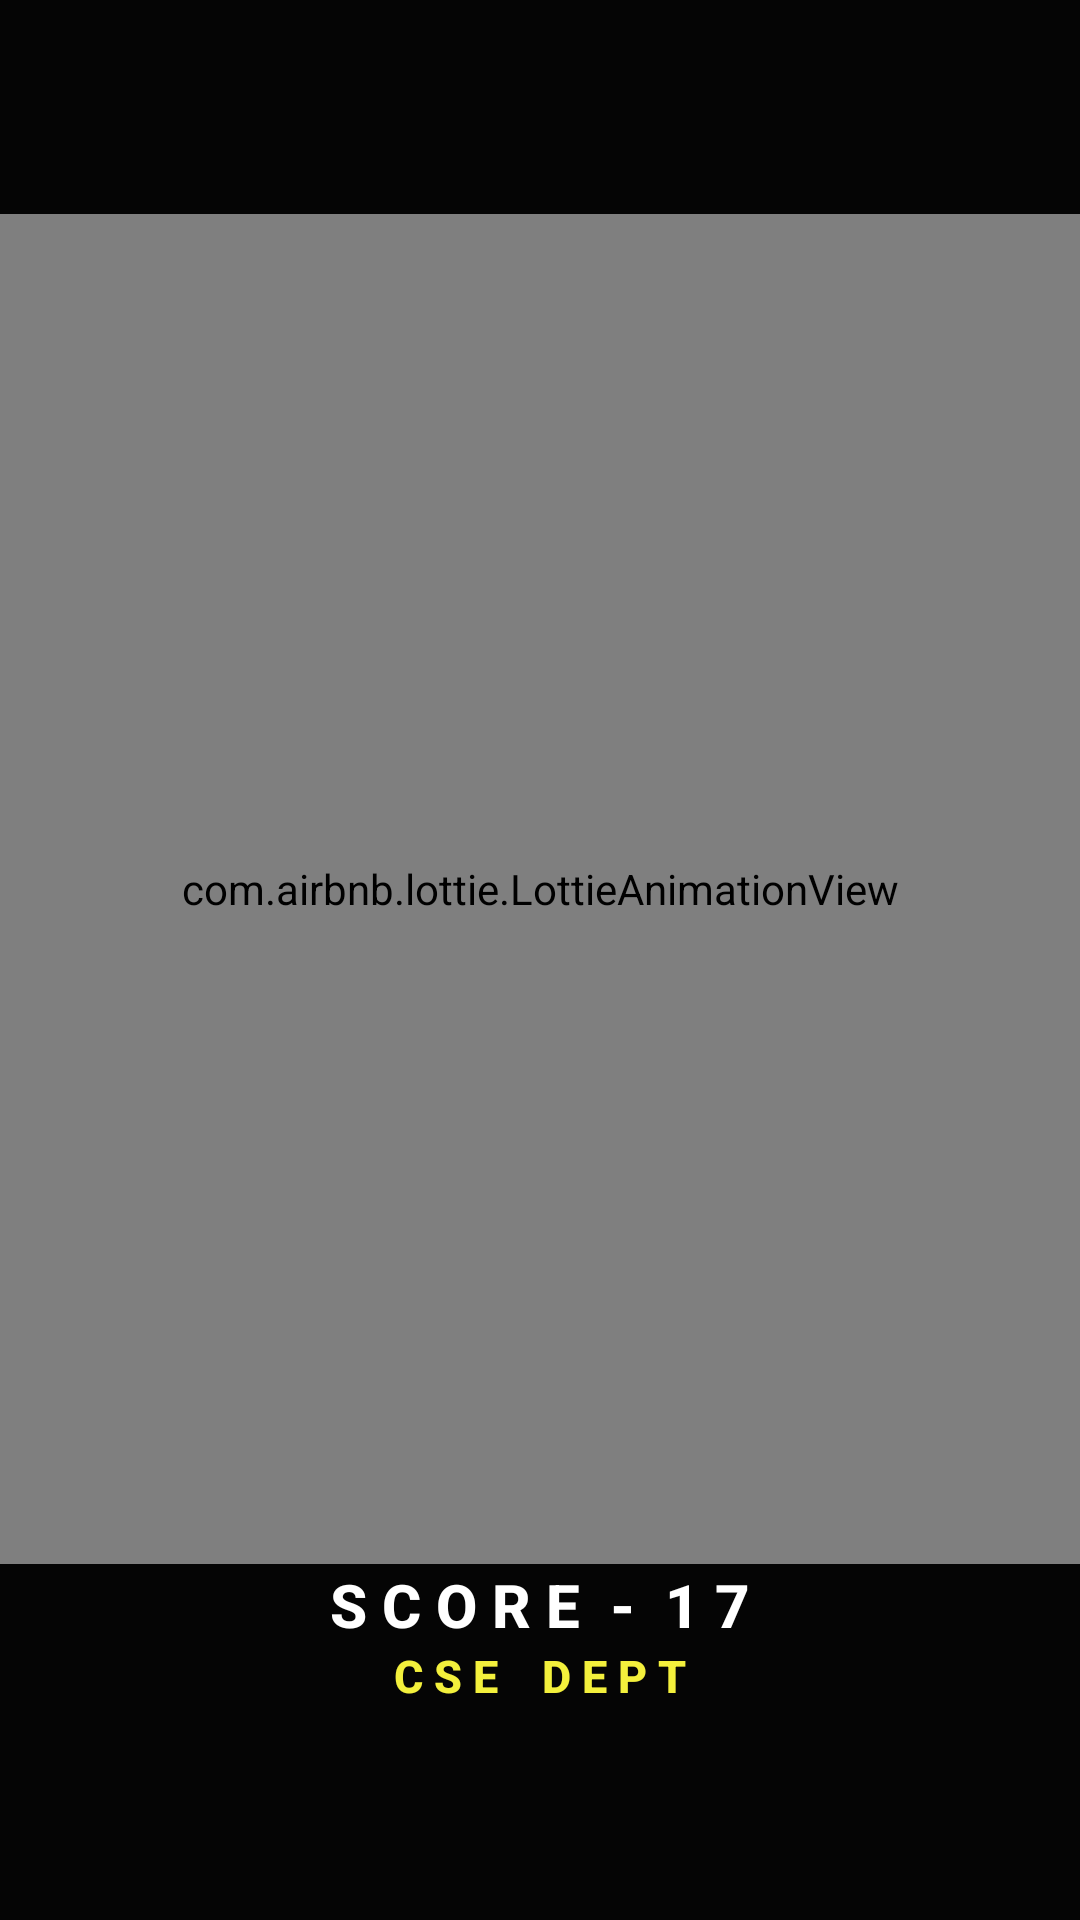

Android layout source for this screen:
<!-- AndroidManifest.xml: application theme Theme.SCORE17 -->
<!-- res/layout/activity_main.xml -->
<?xml version="1.0" encoding="utf-8"?>
<RelativeLayout xmlns:android="http://schemas.android.com/apk/res/android"
    android:layout_width="match_parent"
    xmlns:app="http://schemas.android.com/apk/res-auto"
    android:gravity="center"
    android:background="@drawable/splash"
    android:layout_height="match_parent">
    <TextView
        android:id="@+id/a"
        android:layout_below="@+id/b"
        android:layout_centerHorizontal="true"
        android:layout_width="wrap_content"
        android:layout_height="wrap_content"
        android:textStyle="bold"
        android:fontFamily="sans-serif-medium"
        android:textSize="20dp"
        android:text="S C O R E  -  1 7"
        android:textColor="#FFF"/>
    <TextView
        android:layout_width="wrap_content"
        android:layout_height="wrap_content"
        android:textStyle="bold"
        android:fontFamily="sans-serif-medium"
        android:textSize="15dp"
        android:layout_centerHorizontal="true"
        android:text="C S E    D E P T"
        android:layout_below="@+id/a"
        android:textColor="#F3F03C"/>

    <com.airbnb.lottie.LottieAnimationView
        android:id="@+id/b"
        app:lottie_autoPlay="true"
        android:layout_centerHorizontal="true"
        android:layout_centerVertical="true"
        android:layout_width="match_parent"
        app:lottie_rawRes="@raw/dd"
        android:layout_height="450dp"/>


</RelativeLayout>
<!-- resources referenced by this layout -->
<resources>
  <!-- drawable splash (drawable) -->
  <?xml version="1.0" encoding="utf-8"?>
  <shape xmlns:android="http://schemas.android.com/apk/res/android" android:shape="rectangle">
      <gradient android:startColor="#050505"  android:endColor="#050505" android:centerColor="#050505"/>
  
  </shape>
  <style name="Theme.SCORE17" parent="Theme.MaterialComponents.NoActionBar">
          
          <item name="colorPrimary">@color/purple_500</item>
          <item name="colorPrimaryVariant">@color/purple_700</item>
          <item name="colorOnPrimary">@color/white</item>
          
          <item name="colorSecondary">@color/teal_200</item>
          <item name="colorSecondaryVariant">@color/teal_700</item>
          <item name="colorOnSecondary">@color/black</item>
          
          <item name="android:statusBarColor" tools:targetApi="l">?attr/colorPrimaryVariant</item>
          
      </style>
  <color name="purple_500">#000</color>
  <color name="purple_700">#000</color>
  <color name="white">#000</color>
  <color name="teal_200">#000</color>
  <color name="teal_700">#000</color>
  <color name="black">#000</color>
</resources>
